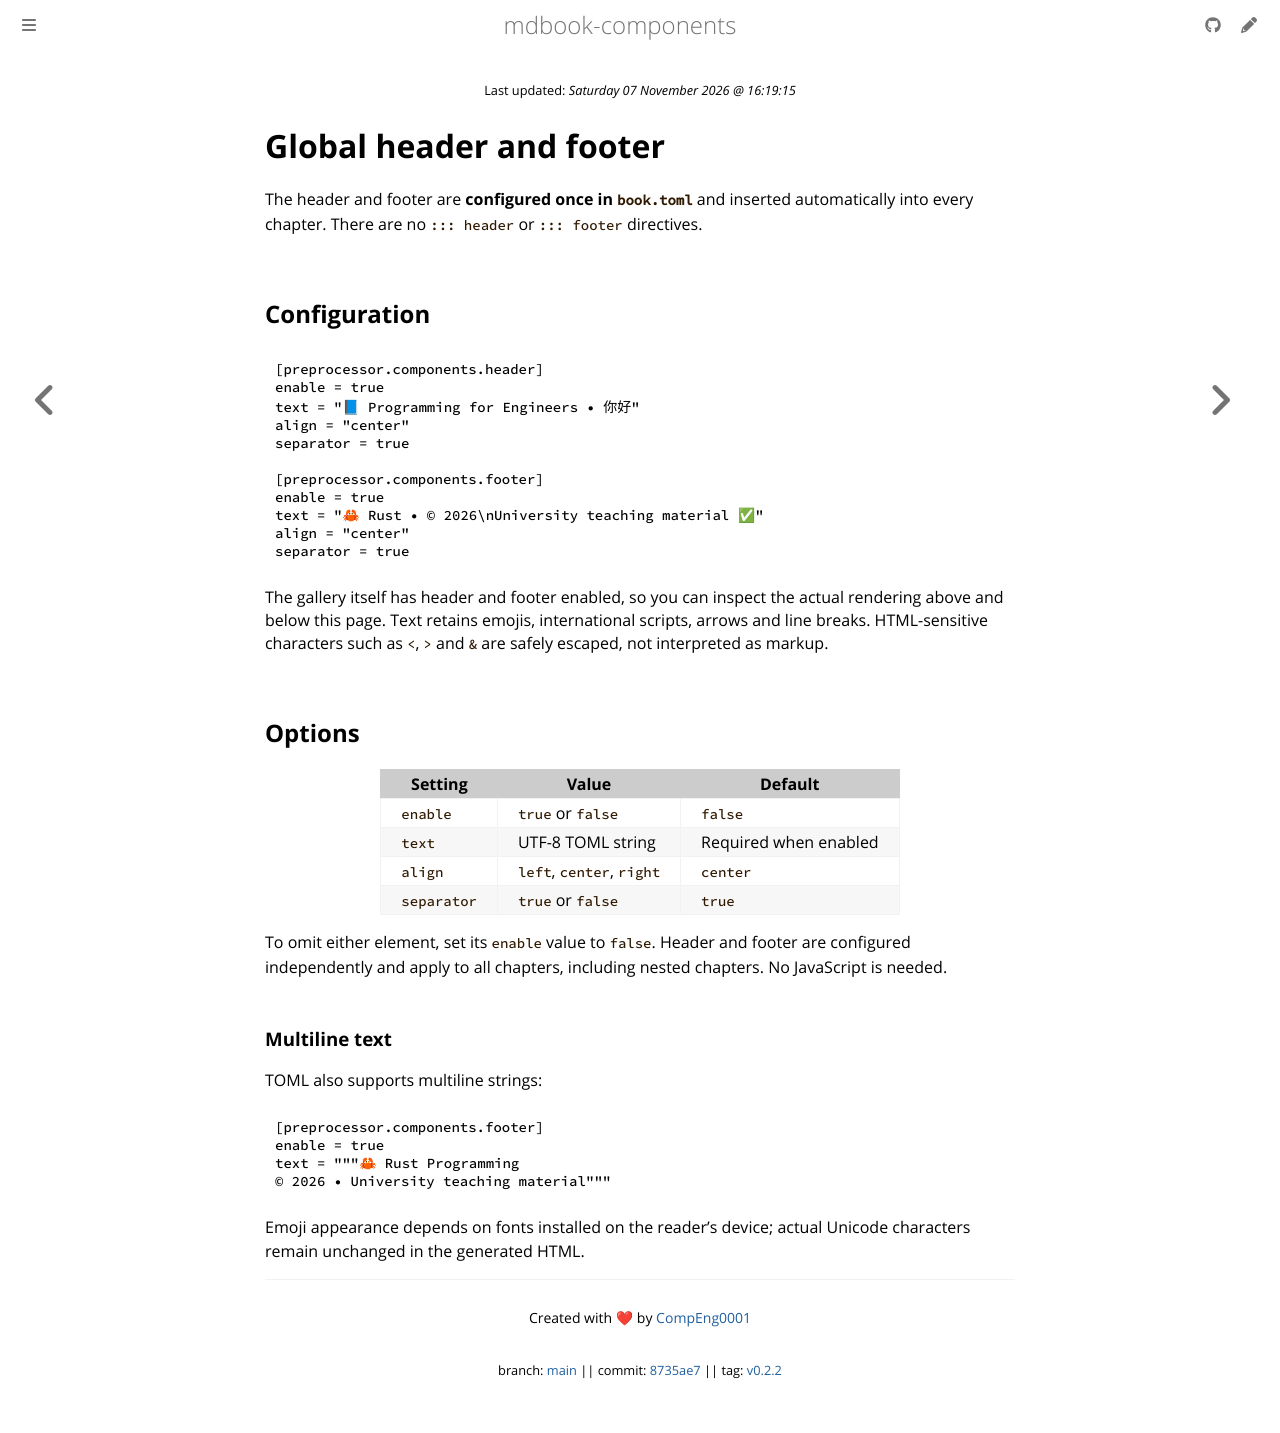

repository: CompEng0001/mdbook-components · page: Header_Footer.html · generator: mdbook

# Global header and footer

The header and footer are **configured once in `book.toml`** and inserted automatically into every chapter. There are no `::: header` or `::: footer` directives.

## Configuration

```toml
[preprocessor.components.header]
enable = true
text = "📘 Programming for Engineers • 你好"
align = "center"
separator = true

[preprocessor.components.footer]
enable = true
text = "🦀 Rust • © 2026\nUniversity teaching material ✅"
align = "center"
separator = true
```

The gallery itself has header and footer enabled, so you can inspect the actual rendering above and below this page. Text retains emojis, international scripts, arrows and line breaks. HTML-sensitive characters such as `<`, `>` and `&` are safely escaped, not interpreted as markup.

## Options

| Setting | Value | Default |
| --- | --- | --- |
| `enable` | `true` or `false` | `false` |
| `text` | UTF-8 TOML string | Required when enabled |
| `align` | `left`, `center`, `right` | `center` |
| `separator` | `true` or `false` | `true` |

To omit either element, set its `enable` value to `false`. Header and footer are configured independently and apply to all chapters, including nested chapters. No JavaScript is needed.

### Multiline text

TOML also supports multiline strings:

```toml
[preprocessor.components.footer]
enable = true
text = """🦀 Rust Programming
© 2026 • University teaching material"""
```

Emoji appearance depends on fonts installed on the reader's device; actual Unicode characters remain unchanged in the generated HTML.
